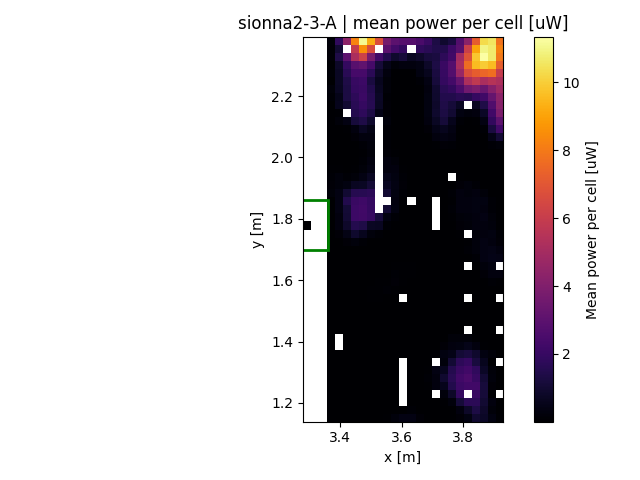

Values plotted in this chart, from the file beside it:
x, y, z
3.291, 1.778, 0.004096
3.37, 1.152, 1e-06
3.37, 1.178, 1e-06
3.37, 1.204, 1e-06
3.37, 1.23, 1e-06
3.37, 1.256, 1e-06
3.37, 1.282, 1e-06
3.37, 1.309, 2.5e-05
3.37, 1.335, 4e-06
3.37, 1.361, 0.000484
3.37, 1.387, 9e-06
3.37, 1.413, 0.02409
3.37, 1.439, 0.008464
3.37, 1.465, 0.04224
3.37, 1.491, 0.02853
3.37, 1.517, 0.009886
3.37, 1.543, 4e-06
3.37, 1.569, 1.45e-05
3.37, 1.595, 1.1e-05
3.37, 1.622, 1.8e-05
3.37, 1.648, 4e-06
3.37, 1.674, 1.8e-05
3.37, 1.7, 0.001375
3.37, 1.726, 1.45e-05
3.37, 1.752, 0.0002125
3.37, 1.778, 0.01267
3.37, 1.804, 0.01079
3.37, 1.83, 0.02364
3.37, 1.856, 0.03725
3.37, 1.882, 0.178
3.37, 1.909, 0.1513
3.37, 1.935, 0.09309
3.37, 1.961, 0.0659
3.37, 1.987, 0.006847
3.37, 2.013, 1.46667e-05
3.37, 2.039, 6.5e-06
3.37, 2.065, 6.5e-06
3.37, 2.091, 7.33333e-06
3.37, 2.117, 0.0001325
3.37, 2.143, 0.007692
3.37, 2.169, 0.04148
3.37, 2.196, 0.08908
3.37, 2.222, 0.2207
3.37, 2.248, 0.0361
3.37, 2.274, 0.1235
3.37, 2.3, 0.0864
3.37, 2.326, 0.1702
3.37, 2.352, 0.1476
3.37, 2.378, 0.1785
3.396, 1.152, 1e-06
3.396, 1.178, 1e-06
3.396, 1.204, 1e-06
3.396, 1.23, 1e-06
3.396, 1.256, 1e-06
3.396, 1.282, 1e-06
3.396, 1.309, 1e-06
3.396, 1.335, 1e-06
3.396, 1.361, 1e-06
3.396, 1.439, 0.002025
3.396, 1.465, 0.005329
... 952 more rows
